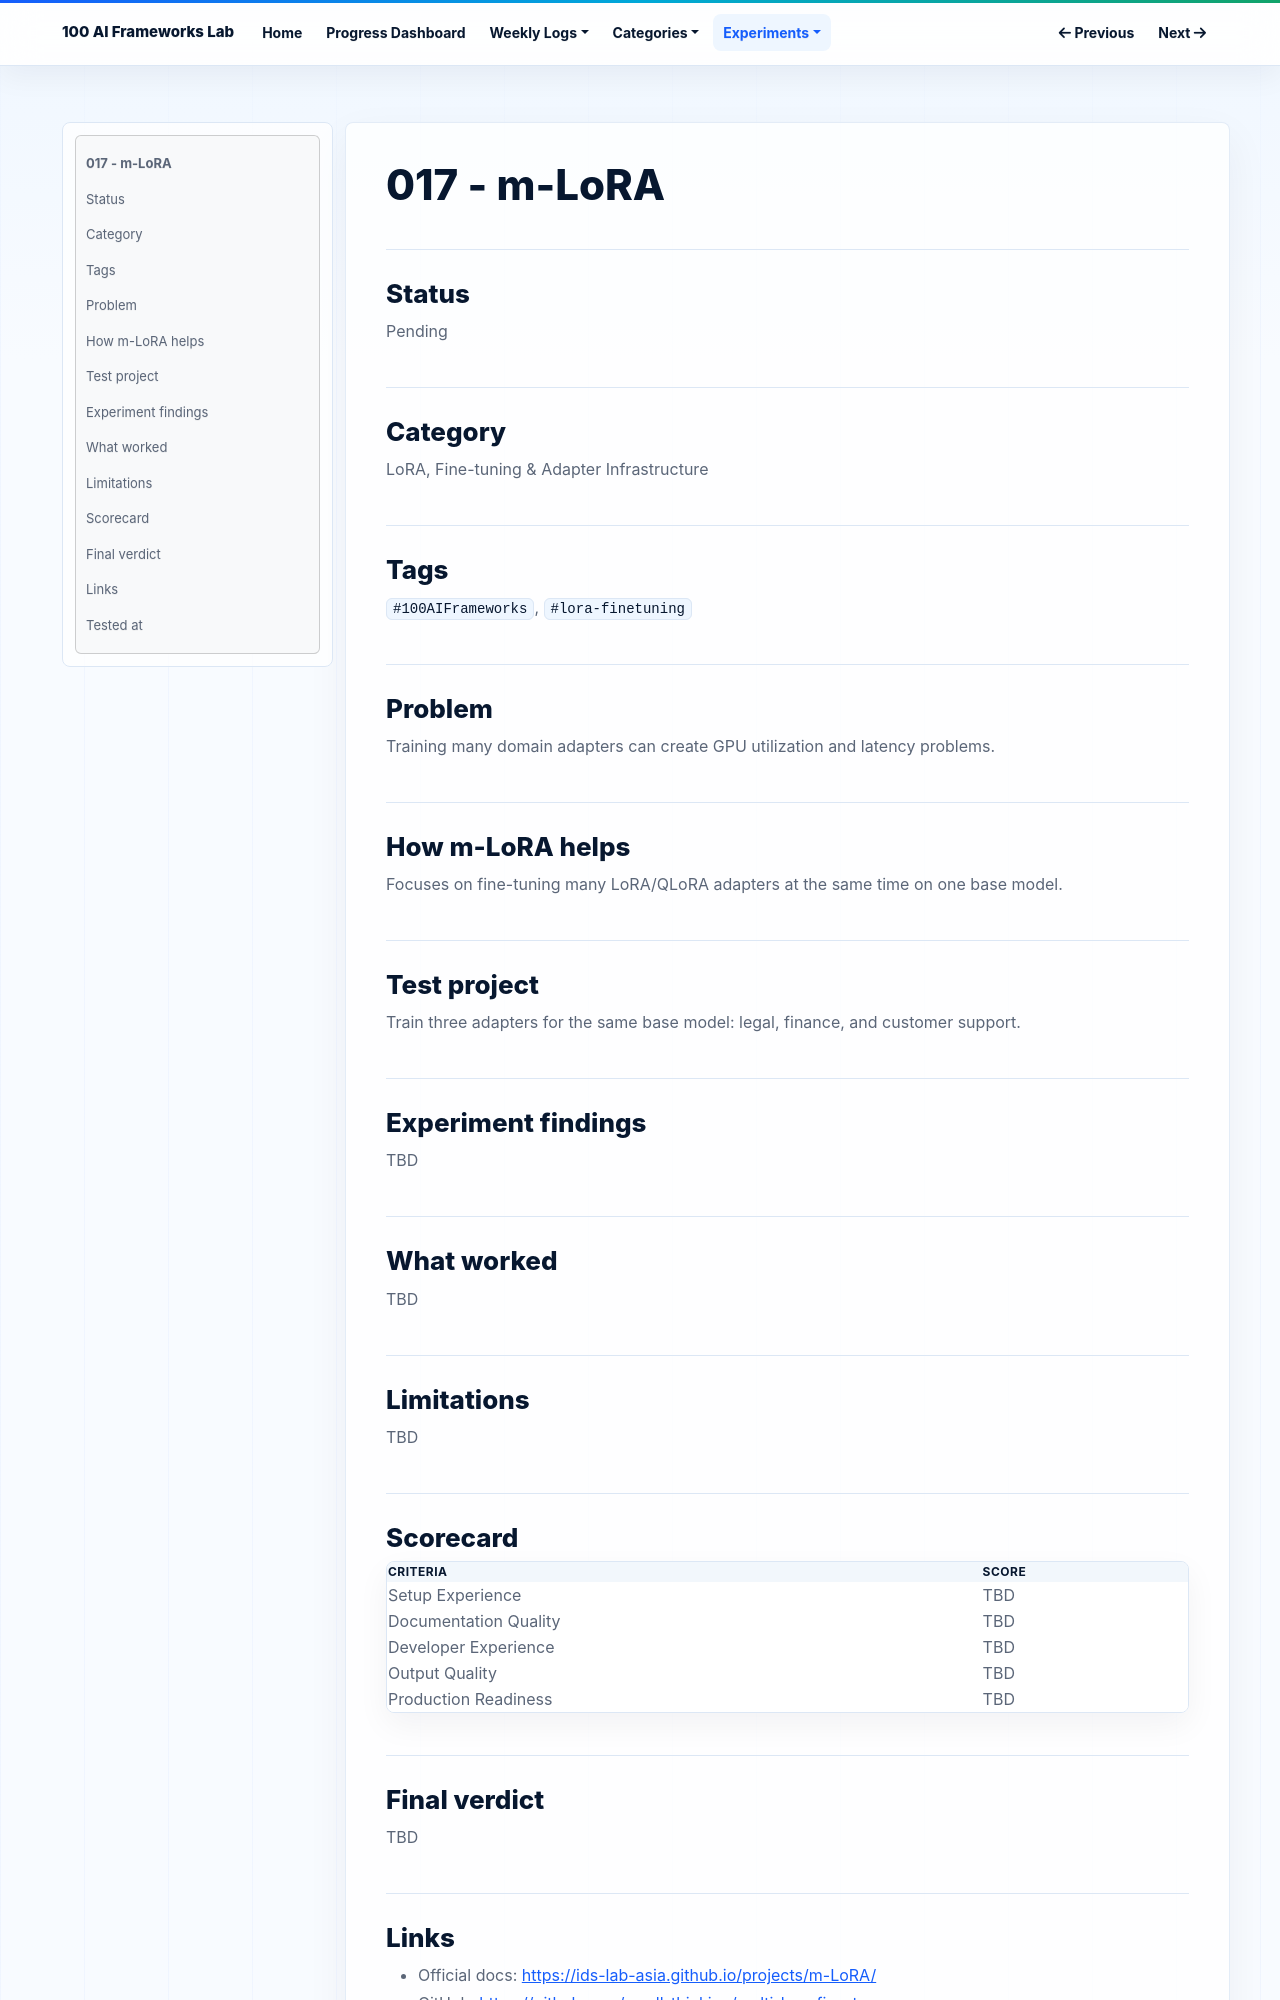

repository: NijatZeynalov/100-AI-frameworks · page: experiments/017-m-lora/index.html · generator: mkdocs

# 017 - m-LoRA

## Status

Pending

## Category

LoRA, Fine-tuning & Adapter Infrastructure

## Tags

`#100AIFrameworks`, `#lora-finetuning`

## Problem

Training many domain adapters can create GPU utilization and latency problems.

## How m-LoRA helps

Focuses on fine-tuning many LoRA/QLoRA adapters at the same time on one base model.

## Test project

Train three adapters for the same base model: legal, finance, and customer support.

## Experiment findings

TBD

## What worked

TBD

## Limitations

TBD

## Scorecard

| Criteria | Score |
|---|---|
| Setup Experience | TBD |
| Documentation Quality | TBD |
| Developer Experience | TBD |
| Output Quality | TBD |
| Production Readiness | TBD |

## Final verdict

TBD
